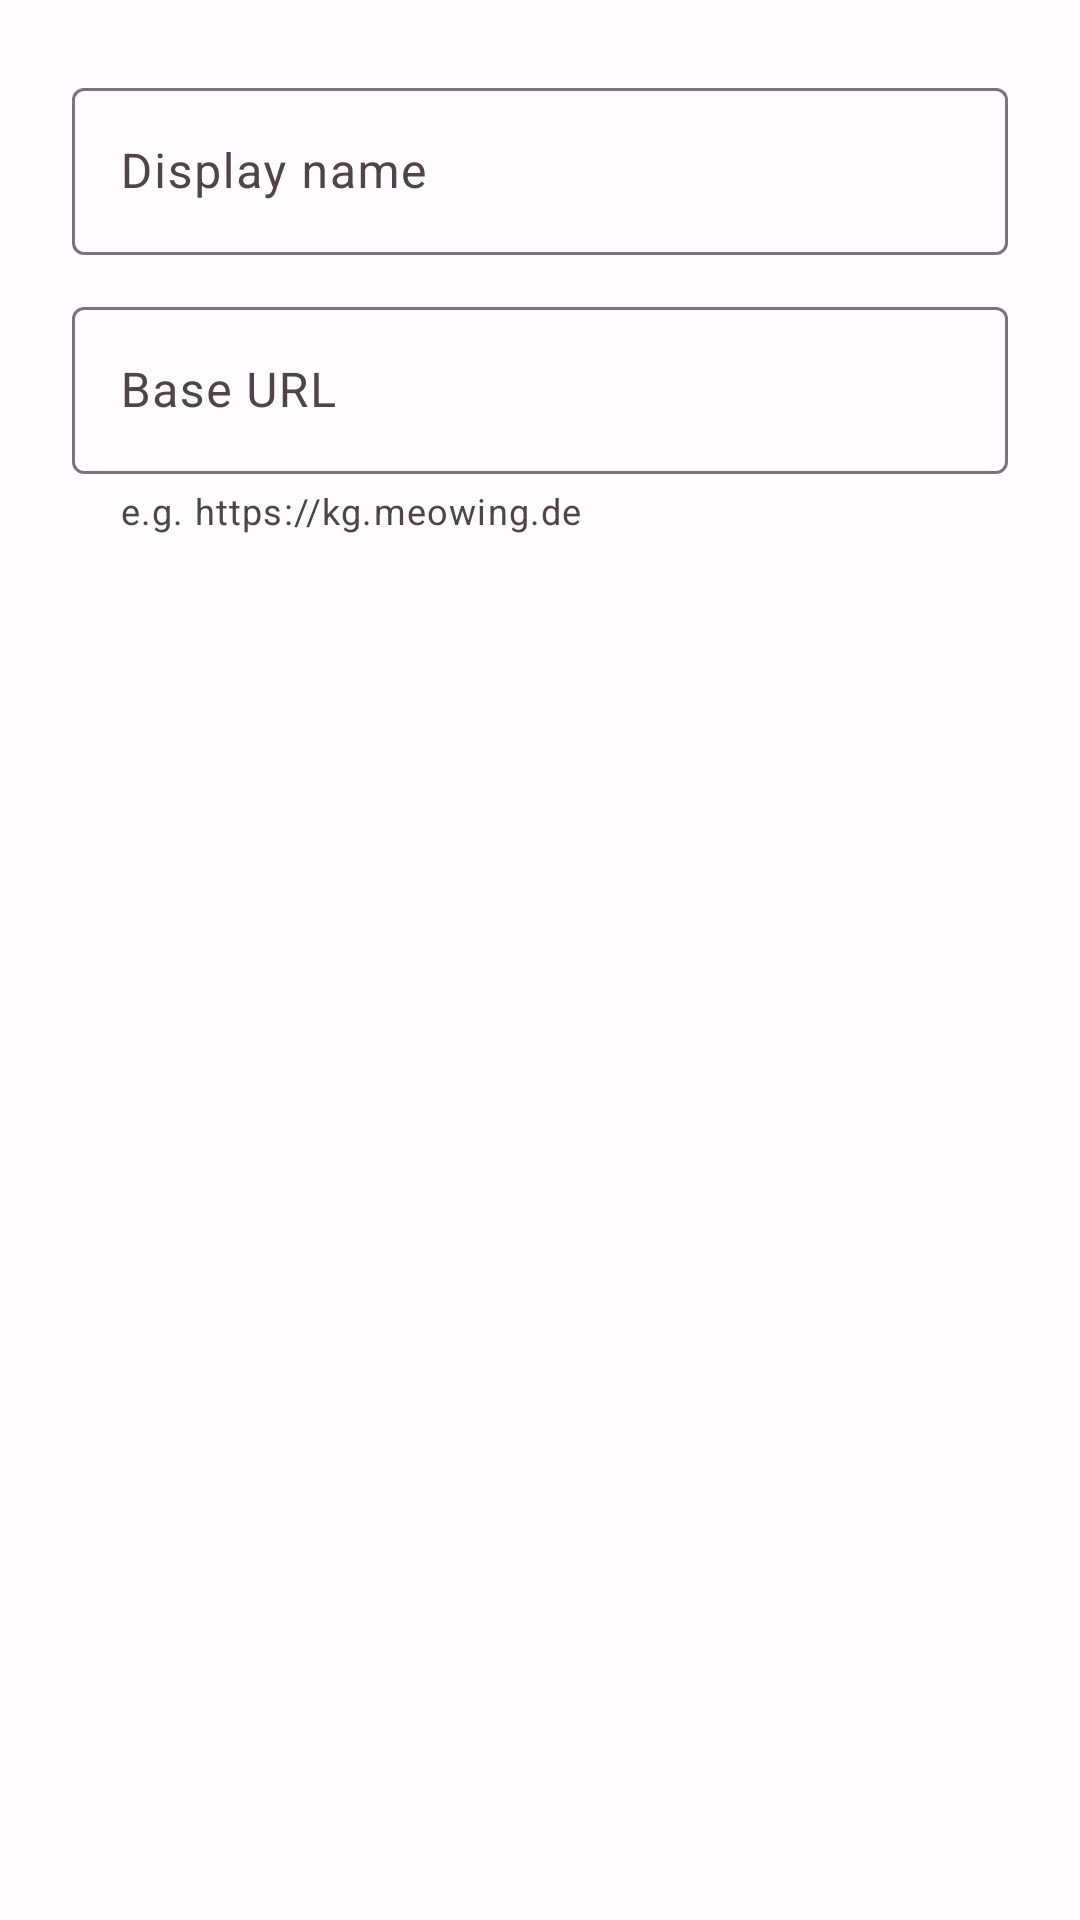

This screen was rendered from an Android layout file. Write that file and the resources it references.
<!-- AndroidManifest.xml: application theme Theme.IGRedirect -->
<!-- res/layout/dialog_add_frontend.xml -->
<?xml version="1.0" encoding="utf-8"?>
<LinearLayout xmlns:android="http://schemas.android.com/apk/res/android"
    xmlns:app="http://schemas.android.com/apk/res-auto"
    android:layout_width="match_parent"
    android:layout_height="wrap_content"
    android:orientation="vertical"
    android:padding="24dp">

    <com.google.android.material.textfield.TextInputLayout
        style="@style/Widget.Material3.TextInputLayout.OutlinedBox"
        android:layout_width="match_parent"
        android:layout_height="wrap_content"
        android:hint="@string/frontend_name">

        <com.google.android.material.textfield.TextInputEditText
            android:id="@+id/etName"
            android:layout_width="match_parent"
            android:layout_height="wrap_content"
            android:inputType="text"
            android:maxLines="1" />

    </com.google.android.material.textfield.TextInputLayout>

    <com.google.android.material.textfield.TextInputLayout
        style="@style/Widget.Material3.TextInputLayout.OutlinedBox"
        android:layout_width="match_parent"
        android:layout_height="wrap_content"
        android:layout_marginTop="12dp"
        android:hint="@string/frontend_url"
        app:helperText="@string/frontend_url_hint">

        <com.google.android.material.textfield.TextInputEditText
            android:id="@+id/etUrl"
            android:layout_width="match_parent"
            android:layout_height="wrap_content"
            android:inputType="textUri"
            android:maxLines="1" />

    </com.google.android.material.textfield.TextInputLayout>

</LinearLayout>
<!-- resources referenced by this layout -->
<resources>
  <string name="frontend_name">Display name</string>
  <string name="frontend_url">Base URL</string>
  <string name="frontend_url_hint">e.g. https://kg.meowing.de</string>
  <style name="Theme.IGRedirect" parent="Theme.Material3.Light.NoActionBar">
          <item name="colorPrimary">@color/md_theme_light_primary</item>
          <item name="colorOnPrimary">@color/md_theme_light_onPrimary</item>
          <item name="colorPrimaryContainer">@color/md_theme_light_primaryContainer</item>
          <item name="colorOnPrimaryContainer">@color/md_theme_light_onPrimaryContainer</item>
          <item name="colorSecondary">@color/md_theme_light_secondary</item>
          <item name="colorOnSecondary">@color/md_theme_light_onSecondary</item>
          <item name="colorSecondaryContainer">@color/md_theme_light_secondaryContainer</item>
          <item name="colorOnSecondaryContainer">@color/md_theme_light_onSecondaryContainer</item>
          <item name="android:colorBackground">@color/md_theme_light_background</item>
          <item name="colorOnBackground">@color/md_theme_light_onBackground</item>
          <item name="colorSurface">@color/md_theme_light_surface</item>
          <item name="colorOnSurface">@color/md_theme_light_onSurface</item>
          <item name="colorSurfaceVariant">@color/md_theme_light_surfaceVariant</item>
          <item name="colorOnSurfaceVariant">@color/md_theme_light_onSurfaceVariant</item>
      </style>
  <color name="md_theme_light_primary">#9C3064</color>
  <color name="md_theme_light_onPrimary">#FFFFFF</color>
  <color name="md_theme_light_primaryContainer">#FFD8E8</color>
  <color name="md_theme_light_onPrimaryContainer">#3B0024</color>
  <color name="md_theme_light_secondary">#74565F</color>
  <color name="md_theme_light_onSecondary">#FFFFFF</color>
  <color name="md_theme_light_secondaryContainer">#FFD9E2</color>
  <color name="md_theme_light_onSecondaryContainer">#2B151C</color>
  <color name="md_theme_light_background">#FFFBFF</color>
  <color name="md_theme_light_onBackground">#201A1C</color>
  <color name="md_theme_light_surface">#FFFBFF</color>
  <color name="md_theme_light_onSurface">#201A1C</color>
  <color name="md_theme_light_surfaceVariant">#F2DDE3</color>
  <color name="md_theme_light_onSurfaceVariant">#514349</color>
</resources>
